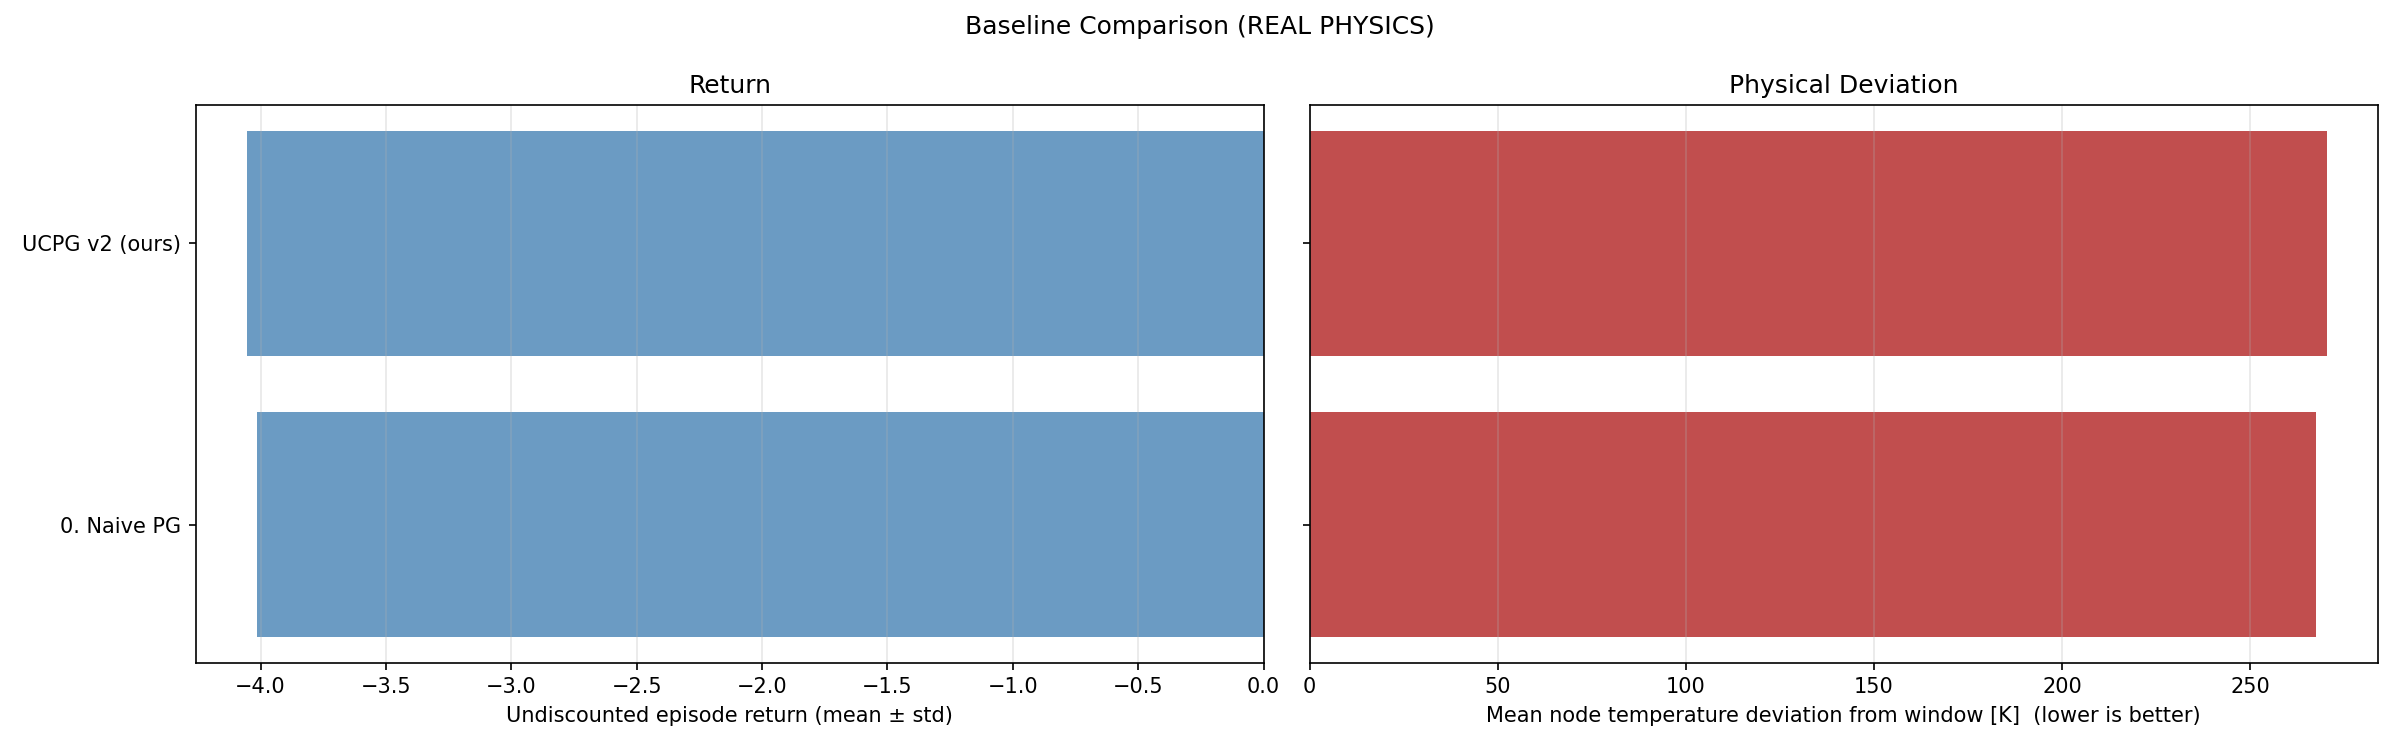

The table this chart was drawn from, first rows:
name, return_mean, return_std, deviation_K_mean, deviation_K_std, uncertainty_mean, action_mean, action_std
0. Naive PG, -4.015, 0.000000, 267.6, 0.0000, 0.000000, 136.7, 49.22
UCPG v2 (ours), -4.056, 0.000000, 270.4, 0.0000, 0.000000, 136.8, 49.38
